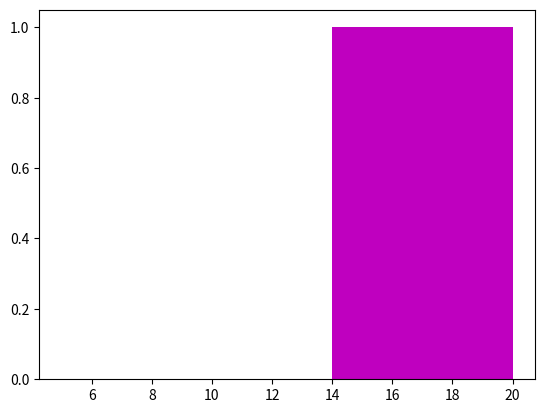

Python code for this plot:
import matplotlib.pyplot as plt

x = [15, 20, 25,30, 30, 35]
bunch =  [5, 8, 11, 14, 17, 20] ;
plt.hist(x, bins = bunch, color='m')
plt.show()